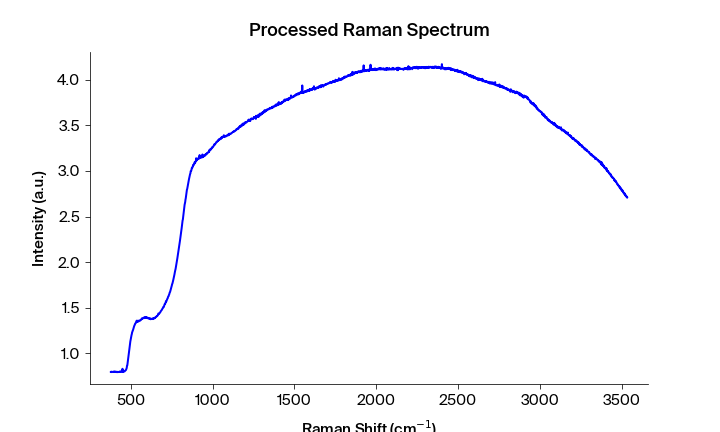

The file beside this chart, header and first rows:
Pixels #, Intensity (a.u.), Wavelength (nm), Raman shift (cm-1), Raman shift (cm-1) adjusted, Filtered Intensity (a.u.), Baselined Filtered Intensity (a.u.)
0.0, 0.7961, 545.7, 471.5, 376.7, 0.796, -0.01369
1.0, 0.796, 545.7, 473.3, 378.6, 0.796, -0.01369
2.0, 0.8, 545.8, 475.2, 380.4, 0.796, -0.01369
3.0, 0.7945, 545.9, 477, 382.3, 0.796, -0.01369
4.0, 0.796, 545.9, 478.8, 384.1, 0.7961, -0.01362
5.0, 0.7961, 546, 480.7, 386, 0.7961, -0.01362
6.0, 0.7962, 546, 482.5, 387.9, 0.7962, -0.01351
7.0, 0.7975, 546.1, 484.4, 389.7, 0.7972, -0.01249
8.0, 0.7972, 546.1, 486.2, 391.6, 0.7972, -0.01249
9.0, 0.7985, 546.2, 488.1, 393.4, 0.7975, -0.01215
10.0, 0.7962, 546.2, 489.9, 395.3, 0.7982, -0.01152
11.0, 0.7982, 546.3, 491.7, 397.1, 0.7982, -0.01152
12.0, 0.802, 546.3, 493.6, 399, 0.7964, -0.0133
13.0, 0.7964, 546.4, 495.4, 400.9, 0.7982, -0.01152
14.0, 0.7952, 546.5, 497.3, 402.7, 0.7964, -0.01324
15.0, 0.7994, 546.5, 499.1, 404.6, 0.7964, -0.01324
16.0, 0.7964, 546.6, 500.9, 406.4, 0.7973, -0.01239
17.0, 0.7973, 546.6, 502.8, 408.3, 0.7973, -0.01239
18.0, 0.799, 546.7, 504.6, 410.1, 0.7964, -0.01324
19.0, 0.7947, 546.7, 506.4, 412, 0.7973, -0.01239
20.0, 0.795, 546.8, 508.3, 413.8, 0.7974, -0.01225
21.0, 0.7977, 546.8, 510.1, 415.7, 0.795, -0.01468
22.0, 0.7974, 546.9, 511.9, 417.5, 0.7951, -0.01462
23.0, 0.794, 546.9, 513.8, 419.4, 0.7954, -0.01429
24.0, 0.7951, 547, 515.6, 421.2, 0.7954, -0.01429
25.0, 0.7954, 547.1, 517.5, 423.1, 0.7954, -0.01429
26.0, 0.7962, 547.1, 519.3, 424.9, 0.7962, -0.01348
27.0, 0.7969, 547.2, 521.1, 426.8, 0.7962, -0.01348
28.0, 0.7976, 547.2, 523, 428.6, 0.7969, -0.01276
29.0, 0.7954, 547.3, 524.8, 430.5, 0.7973, -0.01239
30.0, 0.7973, 547.3, 526.6, 432.3, 0.7976, -0.01212
31.0, 0.8026, 547.4, 528.5, 434.2, 0.7982, -0.01153
32.0, 0.8021, 547.4, 530.3, 436, 0.7982, -0.01153
33.0, 0.7982, 547.5, 532.1, 437.9, 0.7999, -0.00978
34.0, 0.7979, 547.6, 534, 439.7, 0.7982, -0.01153
35.0, 0.7999, 547.6, 535.8, 441.6, 0.7979, -0.0118
36.0, 0.7975, 547.7, 537.6, 443.4, 0.7979, -0.0118
37.0, 0.7979, 547.7, 539.4, 445.3, 0.7996, -0.01014
38.0, 0.7996, 547.8, 541.3, 447.1, 0.7994, -0.0103
39.0, 0.831, 547.8, 543.1, 449, 0.7996, -0.01014
40.0, 0.7994, 547.9, 544.9, 450.8, 0.7996, -0.01014
41.0, 0.8022, 547.9, 546.8, 452.7, 0.7994, -0.0103
42.0, 0.7977, 548, 548.6, 454.5, 0.7994, -0.0103
43.0, 0.7994, 548, 550.4, 456.4, 0.8018, -0.007914
44.0, 0.8018, 548.1, 552.2, 458.2, 0.8018, -0.007915
45.0, 0.8024, 548.2, 554.1, 460, 0.8023, -0.007446
46.0, 0.8023, 548.2, 555.9, 461.9, 0.8024, -0.007252
47.0, 0.8074, 548.3, 557.7, 463.7, 0.8074, -0.002319
48.0, 0.8109, 548.3, 559.6, 465.6, 0.8109, 0.001251
49.0, 0.8128, 548.4, 561.4, 467.4, 0.8128, 0.003137
50.0, 0.8155, 548.4, 563.2, 469.3, 0.8155, 0.005843
51.0, 0.8221, 548.5, 565, 471.1, 0.8221, 0.01236
52.0, 0.832, 548.5, 566.9, 472.9, 0.832, 0.02232
53.0, 0.84, 548.6, 568.7, 474.8, 0.84, 0.03031
54.0, 0.8651, 548.7, 570.5, 476.6, 0.8651, 0.05543
55.0, 0.8687, 548.7, 572.3, 478.5, 0.8687, 0.05898
56.0, 0.8937, 548.8, 574.1, 480.3, 0.8937, 0.08404
57.0, 0.911, 548.8, 576, 482.2, 0.911, 0.1013
58.0, 0.9356, 548.9, 577.8, 484, 0.9356, 0.1259
59.0, 0.9658, 548.9, 579.6, 485.8, 0.9658, 0.1561
... 1,988 more rows
